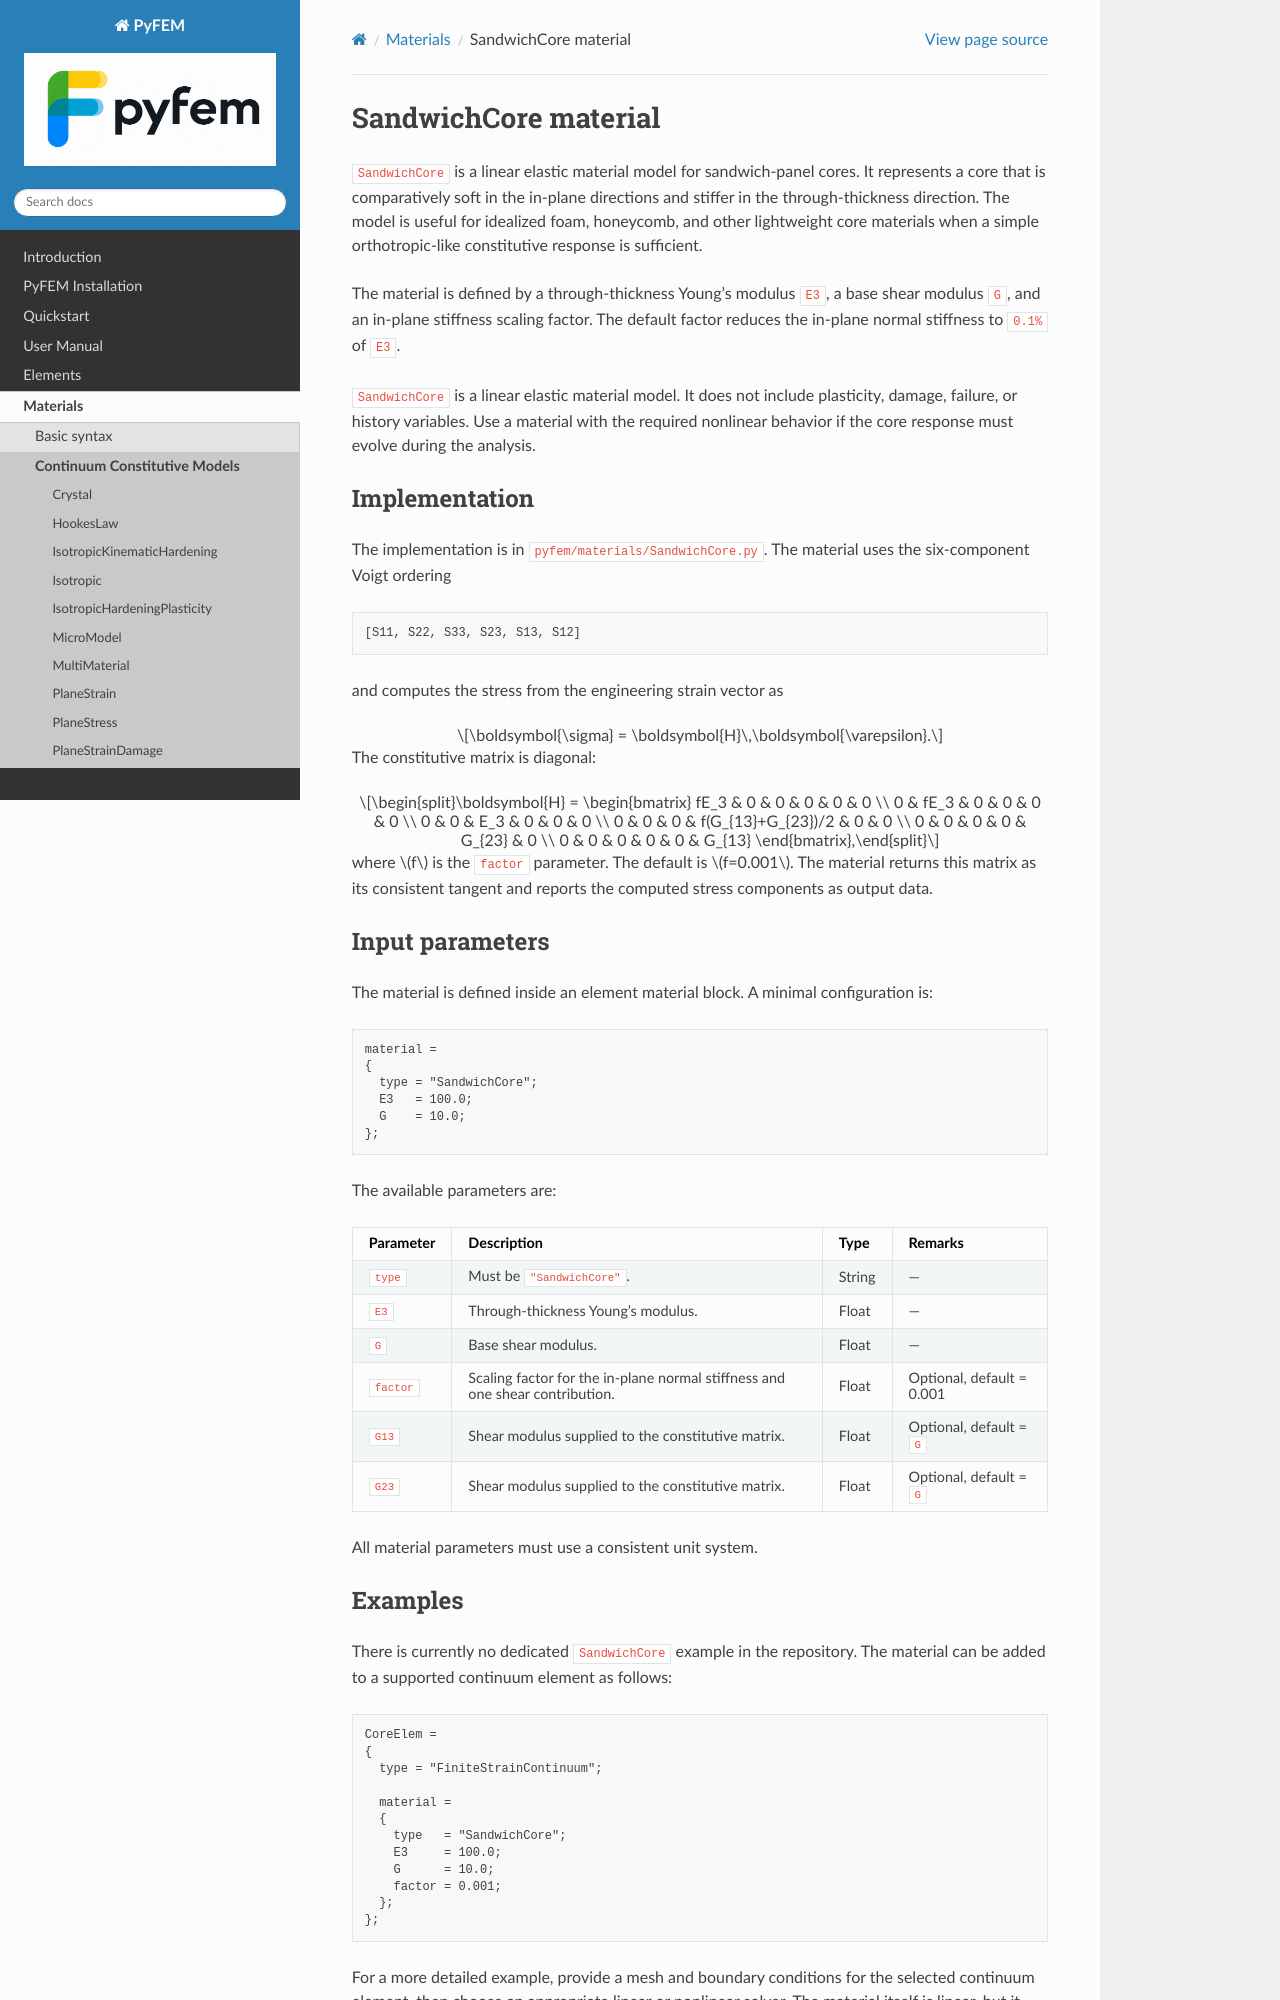

repository: jjcremmers/PyFEM · page: materials/sandwichcore.html · generator: sphinx

# SandwichCore material

`SandwichCore` is a linear elastic material model for sandwich-panel cores.
It represents a core that is comparatively soft in the in-plane directions
and stiffer in the through-thickness direction. The model is useful for
idealized foam, honeycomb, and other lightweight core materials when a simple
orthotropic-like constitutive response is sufficient.

The material is defined by a through-thickness Young's modulus `E3`, a base
shear modulus `G`, and an in-plane stiffness scaling factor. The default factor
reduces the in-plane normal stiffness to `0.1%` of `E3`.

`SandwichCore` is a linear elastic material model. It does not include
plasticity, damage, failure, or history variables. Use a material with the
required nonlinear behavior if the core response must evolve during the
analysis.


## Implementation

The implementation is in `pyfem/materials/SandwichCore.py`. The material uses
the six-component Voigt ordering

```text
[S11, S22, S33, S23, S13, S12]
```

and computes the stress from the engineering strain vector as

```{math}
\boldsymbol{\sigma} = \boldsymbol{H}\,\boldsymbol{\varepsilon}.
```

The constitutive matrix is diagonal:

```{math}
\boldsymbol{H} =
\begin{bmatrix}
fE_3 & 0 & 0 & 0 & 0 & 0 \\
0 & fE_3 & 0 & 0 & 0 & 0 \\
0 & 0 & E_3 & 0 & 0 & 0 \\
0 & 0 & 0 & f(G_{13}+G_{23})/2 & 0 & 0 \\
0 & 0 & 0 & 0 & G_{23} & 0 \\
0 & 0 & 0 & 0 & 0 & G_{13}
\end{bmatrix},
```

where $f$ is the `factor` parameter. The default is $f=0.001$. The material
returns this matrix as its consistent tangent and reports the computed stress
components as output data.

## Input parameters

The material is defined inside an element material block. A minimal
configuration is:

```text
material =
{
  type = "SandwichCore";
  E3   = 100.0;
  G    = 10.0;
};
```

The available parameters are:

| Parameter | Description | Type | Remarks |
| --- | --- | --- | --- |
| `type` | Must be `"SandwichCore"`. | String | — |
| `E3` | Through-thickness Young's modulus. | Float | — |
| `G` | Base shear modulus. | Float | — |
| `factor` | Scaling factor for the in-plane normal stiffness and one shear contribution. | Float | Optional, default = 0.001 |
| `G13` | Shear modulus supplied to the constitutive matrix. | Float | Optional, default = `G` |
| `G23` | Shear modulus supplied to the constitutive matrix. | Float | Optional, default = `G` |

All material parameters must use a consistent unit system.
